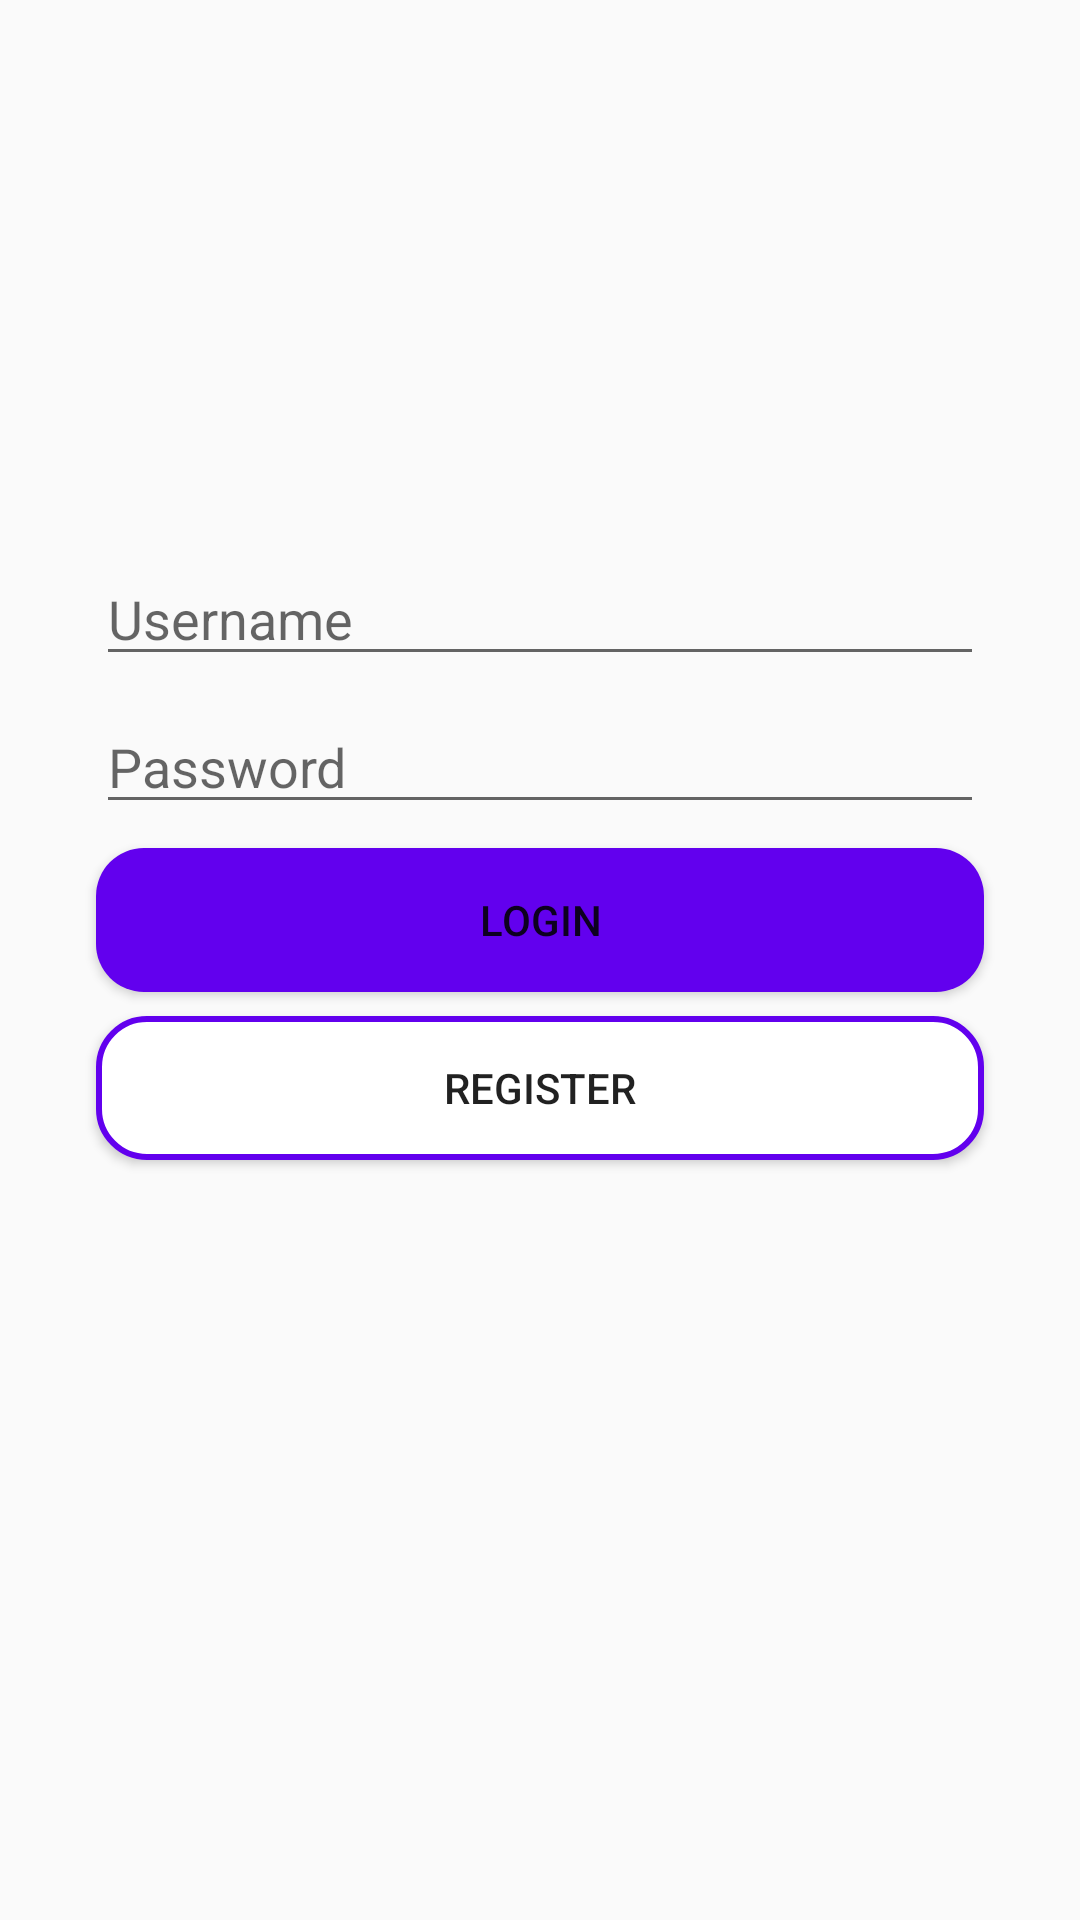

Reconstruct the res/layout file that produces this screen, plus the resources it refers to.
<!-- AndroidManifest.xml: application theme Theme.AndroidProyecto -->
<!-- res/layout/activity_main.xml -->
<?xml version="1.0" encoding="utf-8"?>
<androidx.constraintlayout.widget.ConstraintLayout xmlns:android="http://schemas.android.com/apk/res/android"
    xmlns:app="http://schemas.android.com/apk/res-auto"
    xmlns:tools="http://schemas.android.com/tools"
    android:layout_width="match_parent"
    android:layout_height="match_parent"
    tools:context=".LoginActivity">

    <ImageView
        android:id="@+id/imageView"
        android:layout_width="120dp"
        android:layout_height="120dp"
        android:layout_marginStart="32dp"
        android:layout_marginLeft="32dp"
        android:layout_marginTop="32dp"
        android:layout_marginEnd="32dp"
        android:layout_marginRight="32dp"
        android:onClick="Registrar"
        app:layout_constraintBottom_toBottomOf="parent"
        app:layout_constraintEnd_toEndOf="parent"
        app:layout_constraintHorizontal_bias="0.498"
        app:layout_constraintStart_toStartOf="parent"
        app:layout_constraintTop_toTopOf="parent"
        app:layout_constraintVertical_bias="0.0"
        app:srcCompat="@drawable/eetacwars" />

    <EditText
        android:id="@+id/userNameLog"
        android:layout_width="match_parent"
        android:layout_height="wrap_content"
        android:layout_marginStart="32dp"
        android:layout_marginLeft="32dp"
        android:layout_marginTop="32dp"
        android:layout_marginEnd="32dp"
        android:layout_marginRight="32dp"
        android:ems="10"
        android:hint="Username"
        android:inputType="textPersonName"
        android:textColor="@color/black"
        android:textColorHighlight="@color/black"
        app:layout_constraintEnd_toEndOf="parent"
        app:layout_constraintHorizontal_bias="1.0"
        app:layout_constraintStart_toStartOf="parent"
        app:layout_constraintTop_toBottomOf="@+id/imageView" />

    <EditText
        android:id="@+id/passwordLog"
        android:layout_width="match_parent"
        android:layout_height="wrap_content"
        android:layout_marginStart="32dp"
        android:layout_marginLeft="32dp"
        android:layout_marginTop="8dp"
        android:layout_marginEnd="32dp"
        android:layout_marginRight="32dp"
        android:ems="10"
        android:hint="Password"
        android:inputType="textPassword"
        android:textColor="@color/black"
        app:layout_constraintEnd_toEndOf="parent"
        app:layout_constraintHorizontal_bias="0.0"
        app:layout_constraintStart_toStartOf="parent"
        app:layout_constraintTop_toBottomOf="@+id/userNameLog" />

    <Button
        android:id="@+id/buttonLogin"
        android:layout_width="match_parent"
        android:layout_height="wrap_content"
        android:layout_marginStart="32dp"
        android:layout_marginLeft="32dp"
        android:layout_marginTop="8dp"
        android:layout_marginEnd="32dp"
        android:layout_marginRight="32dp"
        android:background="@drawable/botton_rounded"
        android:onClick="Login"
        android:text="Login"
        app:layout_constraintEnd_toEndOf="parent"
        app:layout_constraintHorizontal_bias="0.498"
        app:layout_constraintStart_toStartOf="parent"
        app:layout_constraintTop_toBottomOf="@+id/passwordLog" />

    <Button
        android:id="@+id/buttonRegister"
        android:layout_width="match_parent"
        android:layout_height="wrap_content"
        android:layout_marginStart="32dp"
        android:layout_marginLeft="32dp"
        android:layout_marginTop="8dp"
        android:layout_marginEnd="32dp"
        android:layout_marginRight="32dp"
        android:background="@drawable/button_rounded_border"
        android:onClick="Registrar"
        android:text="Register"
        app:layout_constraintEnd_toEndOf="parent"
        app:layout_constraintStart_toStartOf="parent"
        app:layout_constraintTop_toBottomOf="@+id/buttonLogin" />

    <ProgressBar
        android:id="@+id/progressBar"
        style="?android:attr/progressBarStyle"
        android:layout_width="74dp"
        android:layout_height="67dp"
        android:layout_marginTop="96dp"
        android:visibility="invisible"
        app:layout_constraintEnd_toEndOf="parent"
        app:layout_constraintHorizontal_bias="0.498"
        app:layout_constraintStart_toStartOf="parent"
        app:layout_constraintTop_toBottomOf="@+id/imageView" />


</androidx.constraintlayout.widget.ConstraintLayout>
<!-- resources referenced by this layout -->
<resources>
  <!-- drawable botton_rounded (drawable) -->
  <?xml version="1.0" encoding="utf-8"?>
  <shape xmlns:android="http://schemas.android.com/apk/res/android">
  
      <corners android:radius="16dp"/>
      <solid android:color="@color/design_default_color_primary"/>
  
  
  </shape>
  <!-- drawable button_rounded_border (drawable) -->
  <?xml version="1.0" encoding="utf-8"?>
  <shape xmlns:android="http://schemas.android.com/apk/res/android">
   <corners android:radius="16dp"/>
      <solid android:color="@color/white"/>
  
      <stroke
          android:width="2dp"
          android:color="@color/design_default_color_primary"/>
  
  </shape>
  <style name="Theme.AndroidProyecto" parent="Theme.AppCompat.Light.NoActionBar">
          
          <item name="colorPrimary">@color/purple_500</item>
          <item name="colorPrimaryVariant">@color/purple_700</item>
          <item name="colorOnPrimary">@color/white</item>
          
          <item name="colorSecondary">@color/teal_200</item>
          <item name="colorSecondaryVariant">@color/teal_700</item>
          <item name="colorOnSecondary">@color/black</item>
          
          <item name="android:statusBarColor" tools:targetApi="l">?attr/colorPrimaryVariant</item>
          
      </style>
  <!-- not gathered from this repository: default colours our renderer supplied (Android Studio template values) -->
  <color name="purple_500">#FF6200EE</color>
  <color name="purple_700">#FF3700B3</color>
  <color name="teal_200">#FF03DAC5</color>
  <color name="teal_700">#FF018786</color>
  <color name="black">#FF000000</color>
  <color name="white">#FFFFFFFF</color>
</resources>
